2-way image classification set "dataset" from GitHub (ivanarturo96/SRB_CNN_detection); label vocabulary: NO SRB, SRB.

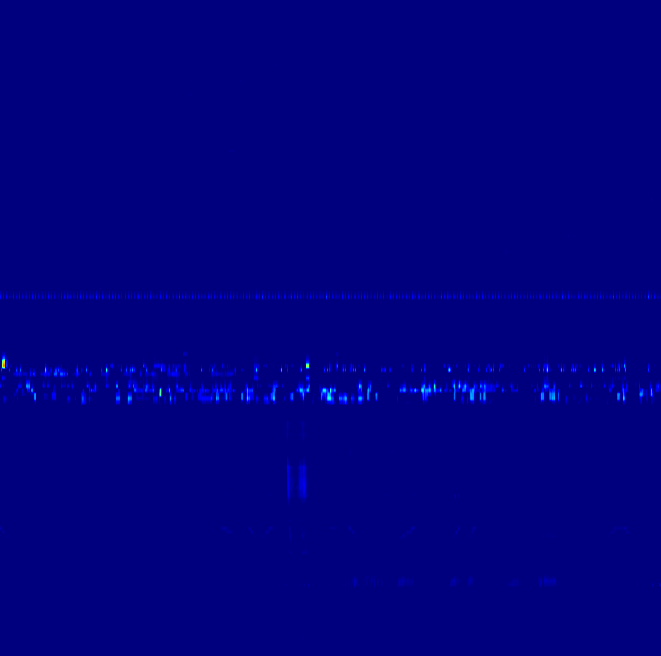
Label: SRB

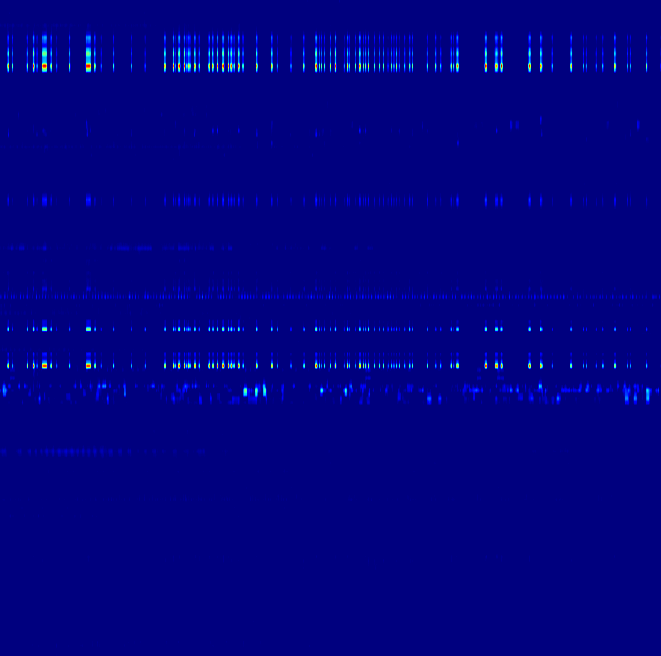
Label: NO SRB

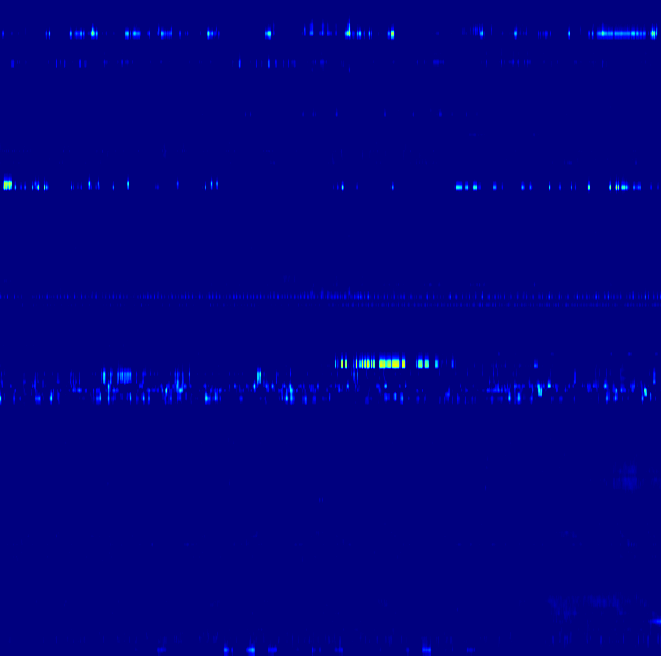
Label: NO SRB

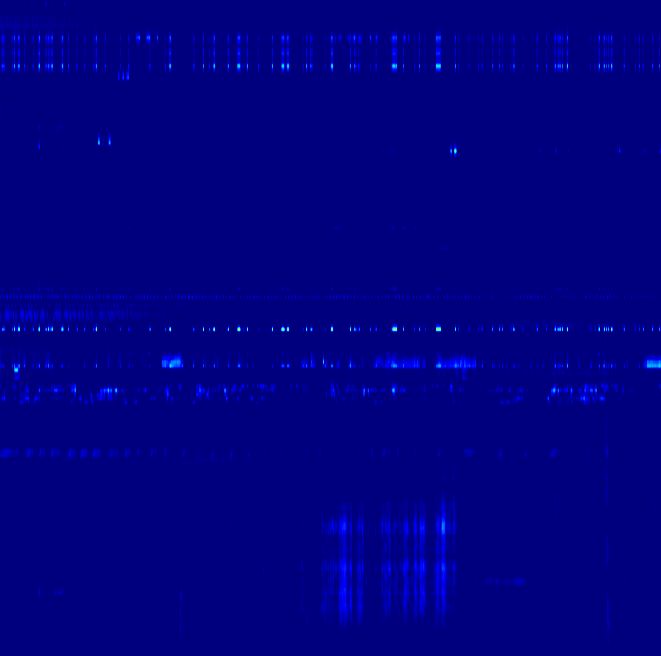
Label: SRB

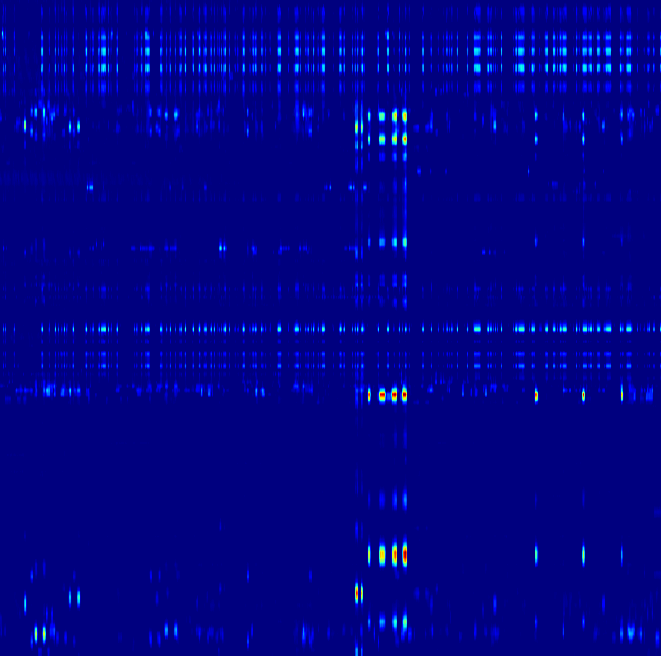
Label: NO SRB

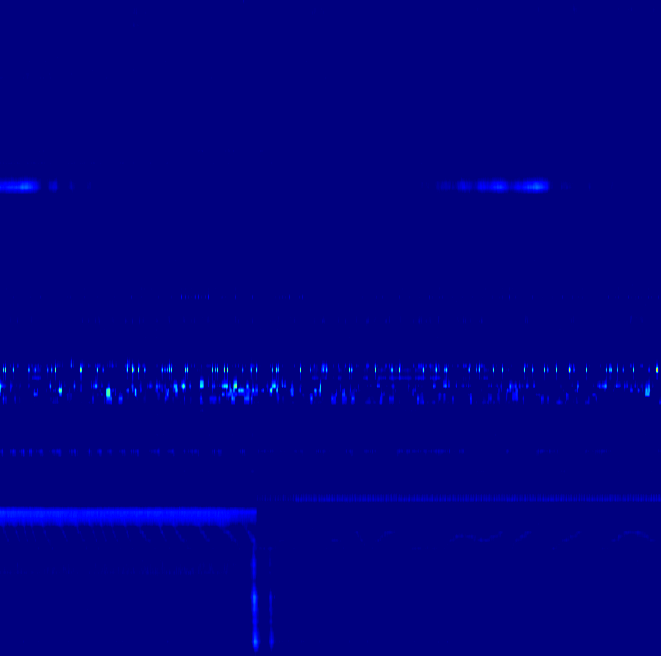
Label: SRB
